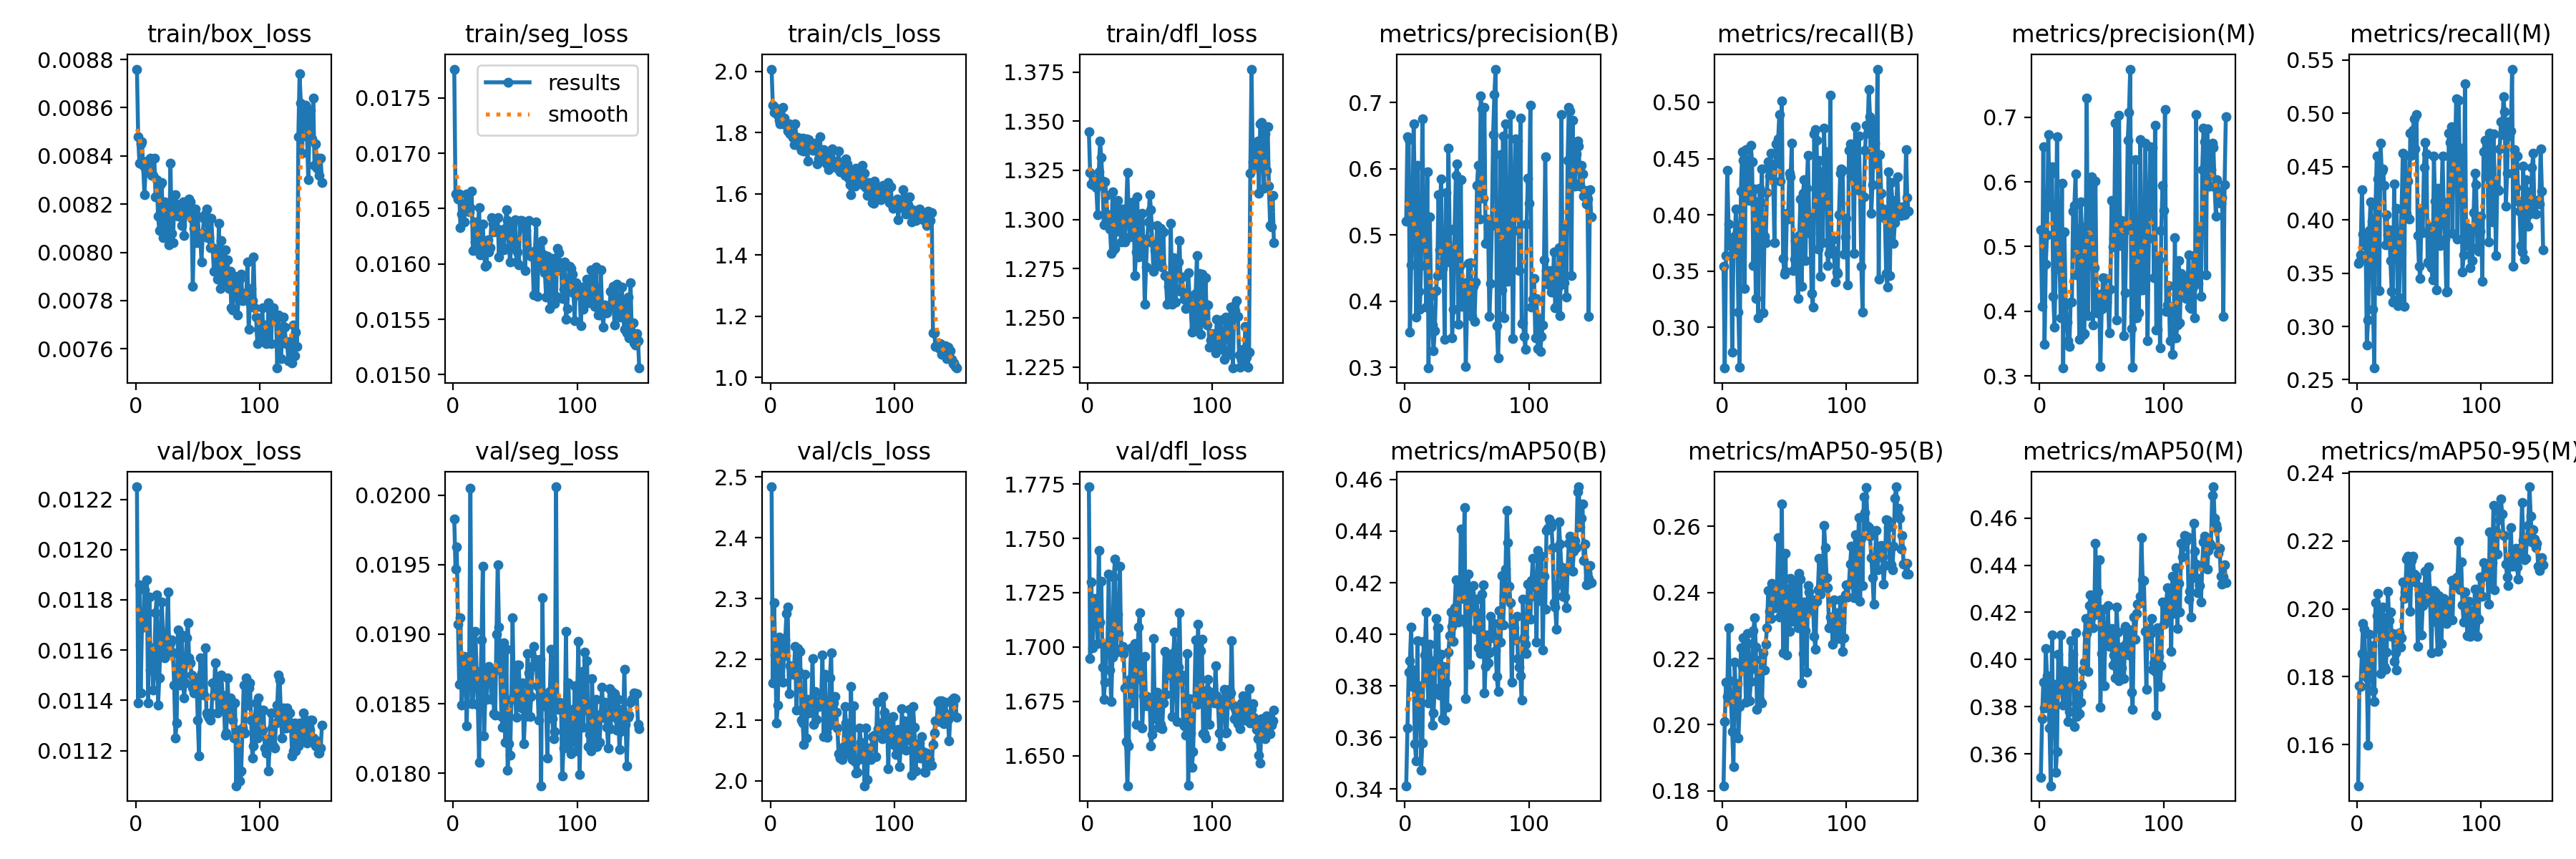

Data behind this chart, as committed beside it:
epoch, time, train/box_loss, train/seg_loss, train/cls_loss, train/dfl_loss, metrics/precision(B), metrics/recall(B), metrics/mAP50(B), metrics/mAP50-95(B), metrics/precision(M), metrics/recall(M), metrics/mAP50(M), metrics/mAP50-95(M), val/box_loss, val/seg_loss, val/cls_loss, val/dfl_loss, lr/pg0, lr/pg1, lr/pg2
1, 203.6, 0.00876, 0.01776, 2.008, 1.345, 0.5211, 0.3544, 0.3413, 0.1815, 0.5258, 0.3592, 0.35, 0.1479, 0.01225, 0.01983, 2.484, 1.774, 0.06709, 0.0003324, 0.0003324
2, 407.5, 0.00848, 0.01663, 1.891, 1.324, 0.6488, 0.2638, 0.3638, 0.201, 0.4072, 0.3605, 0.3749, 0.1774, 0.01139, 0.01947, 2.161, 1.695, 0.03408, 0.0006618, 0.0006618
3, 603.4, 0.00837, 0.01664, 1.865, 1.318, 0.6446, 0.3638, 0.3852, 0.2129, 0.6546, 0.3674, 0.3905, 0.1772, 0.01186, 0.01963, 2.294, 1.73, 0.001077, 0.0009871, 0.0009871
4, 798.7, 0.00845, 0.01659, 1.882, 1.318, 0.3536, 0.4396, 0.3897, 0.2084, 0.3483, 0.4283, 0.3795, 0.1869, 0.01143, 0.01907, 2.207, 1.7, 0.000982, 0.000982, 0.000982
5, 995.3, 0.00846, 0.01663, 1.871, 1.319, 0.4549, 0.392, 0.4029, 0.2294, 0.4729, 0.3867, 0.4046, 0.1956, 0.01169, 0.01864, 2.095, 1.721, 0.000976, 0.000976, 0.000976
6, 1190, 0.00836, 0.01633, 1.858, 1.32, 0.5303, 0.3727, 0.3799, 0.2132, 0.5187, 0.3762, 0.3931, 0.1939, 0.0117, 0.01912, 2.125, 1.722, 0.00097, 0.00097, 0.00097
7, 1386, 0.00824, 0.01645, 1.84, 1.316, 0.6678, 0.3758, 0.3862, 0.2075, 0.6736, 0.3801, 0.3875, 0.1823, 0.01184, 0.01849, 2.237, 1.719, 0.000964, 0.000964, 0.000964
8, 1583, 0.00834, 0.01649, 1.83, 1.302, 0.5503, 0.2778, 0.3574, 0.198, 0.5611, 0.2827, 0.3711, 0.1796, 0.01173, 0.01877, 2.173, 1.702, 0.000958, 0.000958, 0.000958
9, 1778, 0.00838, 0.01638, 1.837, 1.324, 0.3763, 0.3672, 0.3509, 0.1872, 0.6127, 0.306, 0.3465, 0.1599, 0.01188, 0.01884, 2.224, 1.744, 0.000952, 0.000952, 0.000952
10, 1973, 0.00838, 0.01655, 1.884, 1.34, 0.6057, 0.3813, 0.3975, 0.2188, 0.6234, 0.3897, 0.4104, 0.1925, 0.01139, 0.01878, 2.163, 1.711, 0.000946, 0.000946, 0.000946
11, 2166, 0.00834, 0.01663, 1.848, 1.331, 0.4152, 0.405, 0.3644, 0.2075, 0.4234, 0.4168, 0.3687, 0.1825, 0.01181, 0.01834, 2.206, 1.73, 0.00094, 0.00094, 0.00094
12, 2359, 0.00839, 0.01658, 1.827, 1.319, 0.3879, 0.3859, 0.3801, 0.2125, 0.3756, 0.3986, 0.3894, 0.1892, 0.01152, 0.01867, 2.232, 1.691, 0.000934, 0.000934, 0.000934
13, 2552, 0.00832, 0.01647, 1.826, 1.297, 0.4533, 0.3133, 0.3473, 0.196, 0.4654, 0.3165, 0.3521, 0.1758, 0.01161, 0.0187, 2.276, 1.676, 0.000928, 0.000928, 0.000928
14, 2758, 0.00832, 0.01651, 1.805, 1.319, 0.6753, 0.2647, 0.3579, 0.2055, 0.67, 0.261, 0.3609, 0.1727, 0.01144, 0.02005, 2.286, 1.684, 0.000922, 0.000922, 0.000922
15, 2978, 0.00839, 0.01666, 1.829, 1.312, 0.5209, 0.4208, 0.3973, 0.2233, 0.5157, 0.4129, 0.4022, 0.2017, 0.01154, 0.0185, 2.143, 1.7, 0.000916, 0.000916, 0.000916
16, 3197, 0.00823, 0.01612, 1.797, 1.302, 0.5199, 0.456, 0.3919, 0.2176, 0.4891, 0.4599, 0.3889, 0.198, 0.01175, 0.0185, 2.189, 1.701, 0.00091, 0.00091, 0.00091
17, 3423, 0.0083, 0.01638, 1.799, 1.302, 0.3905, 0.4485, 0.4087, 0.2263, 0.3896, 0.4385, 0.4103, 0.2045, 0.01182, 0.01871, 2.183, 1.734, 0.000904, 0.000904, 0.000904
18, 3641, 0.00815, 0.0162, 1.784, 1.295, 0.5954, 0.3343, 0.3828, 0.2225, 0.5979, 0.3336, 0.3871, 0.1941, 0.01138, 0.01902, 2.176, 1.69, 0.000898, 0.000898, 0.000898
19, 3860, 0.00809, 0.01617, 1.761, 1.283, 0.2989, 0.4578, 0.3734, 0.2068, 0.3121, 0.4722, 0.3807, 0.181, 0.01149, 0.01873, 2.181, 1.675, 0.000892, 0.000892, 0.000892
20, 4085, 0.00828, 0.01631, 1.83, 1.314, 0.5269, 0.4475, 0.3962, 0.2276, 0.5227, 0.4457, 0.3953, 0.1977, 0.01164, 0.01849, 2.222, 1.695, 0.000886, 0.000886, 0.000886
21, 4311, 0.00829, 0.01651, 1.784, 1.285, 0.4079, 0.4483, 0.3897, 0.2246, 0.4102, 0.4481, 0.3934, 0.2006, 0.01179, 0.01808, 2.116, 1.732, 0.00088, 0.00088, 0.00088
22, 4542, 0.00806, 0.01608, 1.784, 1.285, 0.3645, 0.413, 0.3647, 0.2073, 0.383, 0.4324, 0.3815, 0.183, 0.01167, 0.01861, 2.218, 1.74, 0.000874, 0.000874, 0.000874
23, 4767, 0.00821, 0.01614, 1.768, 1.306, 0.3249, 0.4618, 0.3694, 0.2132, 0.3546, 0.3763, 0.3737, 0.1821, 0.01157, 0.01896, 2.18, 1.698, 0.000868, 0.000868, 0.000868
24, 4994, 0.00818, 0.01636, 1.755, 1.31, 0.3555, 0.4469, 0.3791, 0.217, 0.3455, 0.405, 0.378, 0.1872, 0.01165, 0.01949, 2.213, 1.715, 0.000862, 0.000862, 0.000862
25, 5219, 0.00807, 0.01608, 1.742, 1.294, 0.4162, 0.3549, 0.4062, 0.2283, 0.4142, 0.3857, 0.4081, 0.2052, 0.01165, 0.01827, 2.099, 1.706, 0.000856, 0.000856, 0.000856
26, 5443, 0.00819, 0.01598, 1.783, 1.301, 0.4391, 0.4233, 0.4025, 0.2323, 0.4142, 0.3904, 0.3938, 0.1965, 0.01183, 0.01854, 2.095, 1.737, 0.00085, 0.00085, 0.00085
27, 5667, 0.00803, 0.01599, 1.739, 1.289, 0.5606, 0.3257, 0.4025, 0.2235, 0.5548, 0.3616, 0.4023, 0.1991, 0.01159, 0.01853, 2.06, 1.698, 0.000844, 0.000844, 0.000844
28, 5884, 0.00837, 0.01622, 1.769, 1.305, 0.478, 0.4114, 0.3764, 0.2047, 0.5633, 0.3328, 0.3715, 0.192, 0.01163, 0.01876, 2.175, 1.7, 0.000838, 0.000838, 0.000838
29, 6107, 0.00808, 0.01611, 1.78, 1.29, 0.5845, 0.3086, 0.3923, 0.2128, 0.6126, 0.3225, 0.4113, 0.1927, 0.01164, 0.01877, 2.071, 1.697, 0.000832, 0.000832, 0.000832
30, 6327, 0.00804, 0.01615, 1.708, 1.289, 0.4492, 0.4238, 0.3672, 0.2077, 0.4564, 0.4334, 0.3759, 0.1844, 0.01159, 0.01874, 2.134, 1.681, 0.000826, 0.000826, 0.000826
31, 6549, 0.0082, 0.01642, 1.779, 1.303, 0.4615, 0.4111, 0.3874, 0.2198, 0.4931, 0.3657, 0.385, 0.1871, 0.01146, 0.01853, 2.112, 1.657, 0.00082, 0.00082, 0.00082
32, 6770, 0.00824, 0.01637, 1.768, 1.324, 0.3427, 0.4407, 0.3666, 0.2065, 0.3569, 0.411, 0.377, 0.182, 0.01125, 0.01874, 2.129, 1.636, 0.000814, 0.000814, 0.000814
33, 6991, 0.0082, 0.01629, 1.76, 1.305, 0.5643, 0.3127, 0.3812, 0.2218, 0.5689, 0.3195, 0.382, 0.1903, 0.01131, 0.01843, 2.131, 1.654, 0.000808, 0.000808, 0.000808
34, 7213, 0.00815, 0.01632, 1.743, 1.291, 0.4597, 0.3812, 0.3717, 0.2165, 0.5299, 0.3266, 0.3893, 0.193, 0.01168, 0.01842, 2.201, 1.685, 0.000802, 0.000802, 0.000802
35, 7437, 0.00819, 0.01631, 1.759, 1.308, 0.6313, 0.3752, 0.3931, 0.2243, 0.363, 0.3786, 0.3956, 0.1887, 0.01153, 0.019, 2.093, 1.7, 0.000796, 0.000796, 0.000796
36, 7659, 0.00817, 0.01642, 1.766, 1.292, 0.5069, 0.4199, 0.3995, 0.2292, 0.365, 0.4102, 0.399, 0.1916, 0.01146, 0.0195, 2.147, 1.674, 0.00079, 0.00079, 0.00079
37, 7881, 0.00811, 0.01606, 1.751, 1.309, 0.4649, 0.4475, 0.4087, 0.2405, 0.4733, 0.4625, 0.4173, 0.2078, 0.01166, 0.01905, 2.101, 1.698, 0.000784, 0.000784, 0.000784
38, 8101, 0.00821, 0.01631, 1.698, 1.272, 0.3444, 0.4348, 0.4031, 0.2342, 0.7295, 0.3185, 0.411, 0.203, 0.0115, 0.01874, 2.123, 1.702, 0.000778, 0.000778, 0.000778
39, 8321, 0.00807, 0.01613, 1.715, 1.283, 0.3875, 0.4551, 0.3974, 0.2321, 0.3936, 0.4607, 0.3951, 0.205, 0.01141, 0.01841, 2.122, 1.664, 0.000772, 0.000772, 0.000772
40, 8542, 0.00816, 0.01628, 1.786, 1.311, 0.5104, 0.437, 0.4102, 0.2428, 0.594, 0.4057, 0.4228, 0.2148, 0.01147, 0.01833, 2.124, 1.693, 0.000766, 0.000766, 0.000766
41, 8765, 0.00817, 0.01613, 1.707, 1.281, 0.5906, 0.4305, 0.421, 0.2422, 0.5955, 0.4363, 0.4273, 0.2154, 0.01165, 0.01894, 2.136, 1.709, 0.00076, 0.00076, 0.00076
42, 8989, 0.00818, 0.01632, 1.724, 1.303, 0.6076, 0.3753, 0.406, 0.2411, 0.6082, 0.401, 0.4228, 0.2152, 0.01171, 0.01822, 2.207, 1.716, 0.000754, 0.000754, 0.000754
43, 9214, 0.00822, 0.01649, 1.746, 1.282, 0.3647, 0.4628, 0.4047, 0.2353, 0.3783, 0.4815, 0.4135, 0.1993, 0.01157, 0.01889, 2.072, 1.685, 0.000748, 0.000748, 0.000748
44, 9441, 0.00821, 0.01639, 1.707, 1.303, 0.4522, 0.4456, 0.406, 0.2408, 0.4673, 0.4607, 0.419, 0.2142, 0.01155, 0.01802, 2.175, 1.663, 0.000742, 0.000742, 0.000742
45, 9661, 0.00814, 0.01615, 1.718, 1.287, 0.5835, 0.4676, 0.4408, 0.2566, 0.6017, 0.4838, 0.4491, 0.2155, 0.0115, 0.01821, 2.079, 1.678, 0.000736, 0.000736, 0.000736
46, 9882, 0.00786, 0.01602, 1.696, 1.257, 0.3916, 0.4894, 0.414, 0.2326, 0.3973, 0.4949, 0.4221, 0.2102, 0.01145, 0.01813, 2.071, 1.696, 0.00073, 0.00073, 0.00073
47, 10110, 0.0081, 0.0162, 1.68, 1.276, 0.4265, 0.4298, 0.4188, 0.2392, 0.4129, 0.4667, 0.4287, 0.2078, 0.01143, 0.01853, 2.09, 1.673, 0.000724, 0.000724, 0.000724
48, 10335, 0.00818, 0.01637, 1.723, 1.29, 0.4282, 0.501, 0.4491, 0.2668, 0.426, 0.4989, 0.4422, 0.2096, 0.01149, 0.01912, 2.169, 1.677, 0.000718, 0.000718, 0.000718
49, 10564, 0.00804, 0.01614, 1.694, 1.299, 0.3016, 0.3616, 0.375, 0.2218, 0.3147, 0.3854, 0.3799, 0.189, 0.01148, 0.01856, 2.21, 1.674, 0.000712, 0.000712, 0.000712
50, 10788, 0.00815, 0.0164, 1.748, 1.313, 0.3897, 0.3475, 0.4035, 0.2323, 0.4027, 0.3565, 0.4026, 0.2042, 0.01132, 0.01855, 2.101, 1.675, 0.000706, 0.000706, 0.000706
51, 11017, 0.00806, 0.01602, 1.708, 1.305, 0.4572, 0.3497, 0.4234, 0.2518, 0.4522, 0.3453, 0.4214, 0.2065, 0.01118, 0.0184, 2.128, 1.655, 0.0007, 0.0007, 0.0007
52, 11250, 0.00807, 0.01611, 1.703, 1.288, 0.3993, 0.4015, 0.3883, 0.2212, 0.4068, 0.4097, 0.3888, 0.1923, 0.01157, 0.01878, 2.139, 1.66, 0.000694, 0.000694, 0.000694
53, 11477, 0.00796, 0.01599, 1.696, 1.274, 0.4576, 0.3964, 0.4157, 0.241, 0.4502, 0.3883, 0.4138, 0.2009, 0.01151, 0.01878, 2.113, 1.704, 0.000688, 0.000688, 0.000688
54, 11694, 0.00808, 0.01639, 1.684, 1.284, 0.3774, 0.4371, 0.4103, 0.2283, 0.4145, 0.4491, 0.4103, 0.2019, 0.01147, 0.01852, 2.086, 1.675, 0.000682, 0.000682, 0.000682
55, 11920, 0.00814, 0.01639, 1.739, 1.284, 0.4222, 0.4336, 0.4188, 0.2442, 0.4328, 0.4724, 0.4228, 0.2112, 0.01142, 0.01847, 2.044, 1.667, 0.000676, 0.000676, 0.000676
56, 12148, 0.00816, 0.01635, 1.672, 1.297, 0.369, 0.4637, 0.4091, 0.2312, 0.3667, 0.462, 0.4054, 0.207, 0.01161, 0.01865, 2.038, 1.679, 0.00067, 0.00067, 0.00067
57, 12368, 0.00818, 0.01638, 1.683, 1.278, 0.4284, 0.3506, 0.4021, 0.2334, 0.4336, 0.3607, 0.4102, 0.2032, 0.01135, 0.01821, 2.044, 1.663, 0.000664, 0.000664, 0.000664
58, 12586, 0.00806, 0.01594, 1.702, 1.278, 0.5752, 0.3604, 0.4136, 0.2434, 0.5716, 0.3589, 0.413, 0.2122, 0.01134, 0.01841, 2.035, 1.677, 0.000658, 0.000658, 0.000658
59, 12810, 0.00806, 0.0163, 1.693, 1.296, 0.6051, 0.3769, 0.3947, 0.2313, 0.4992, 0.3931, 0.3976, 0.2023, 0.01133, 0.01842, 2.057, 1.664, 0.000652, 0.000652, 0.000652
60, 13034, 0.00802, 0.01608, 1.66, 1.276, 0.5239, 0.3639, 0.4078, 0.2417, 0.5128, 0.3554, 0.402, 0.1869, 0.01132, 0.01886, 2.122, 1.662, 0.000646, 0.000646, 0.000646
... 90 more rows
